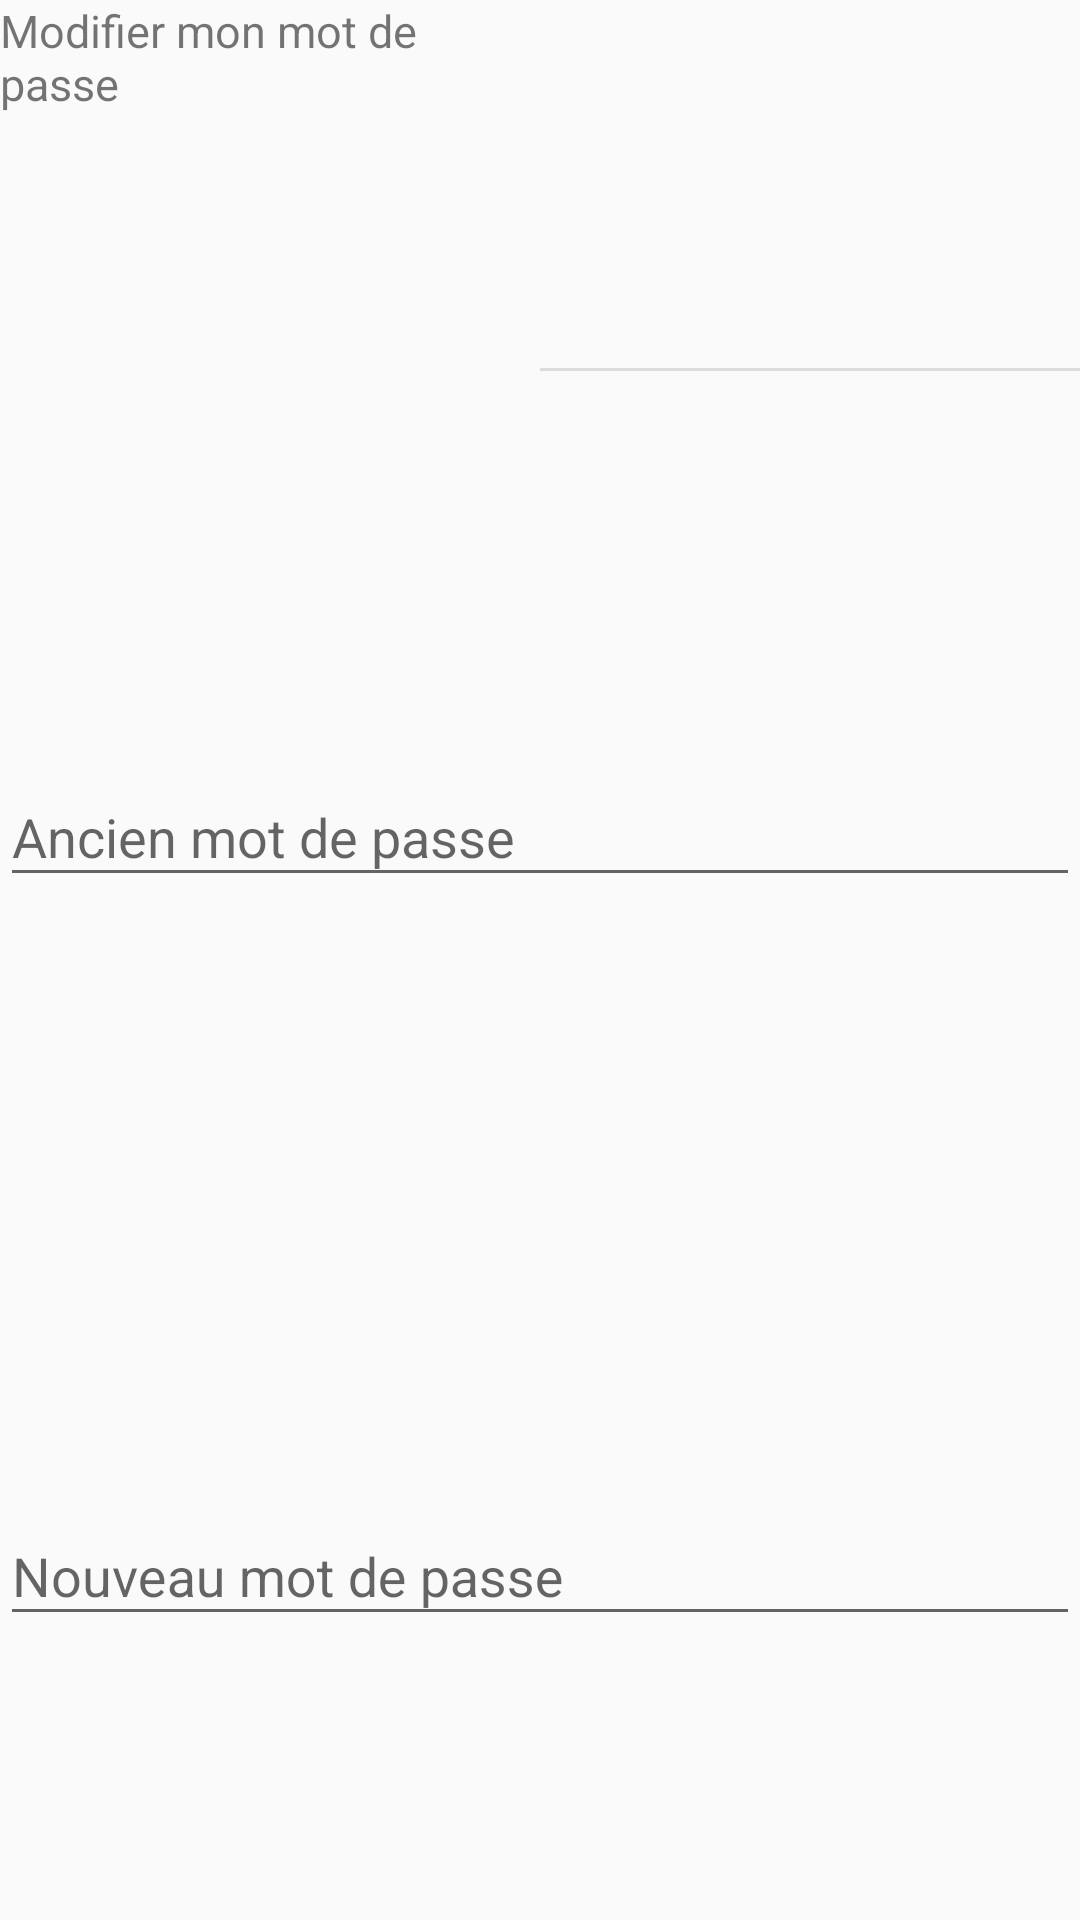

The Android layout XML behind this screen, and the referenced resources:
<!-- AndroidManifest.xml: application theme AppTheme -->
<!-- res/layout/account_edit_password_form.xml -->
<?xml version="1.0" encoding="utf-8"?>
<LinearLayout xmlns:android="http://schemas.android.com/apk/res/android"
    xmlns:app="http://schemas.android.com/apk/res-auto"
    xmlns:tools="http://schemas.android.com/tools"
    android:layout_width="match_parent"
    android:layout_height="match_parent"
    android:orientation="vertical">


    <LinearLayout
        android:layout_width="match_parent"
        android:layout_height="match_parent"
        android:layout_weight="1"
        android:orientation="horizontal">

        <TextView
            android:id="@+id/textView6"
            android:layout_width="match_parent"
            android:layout_height="wrap_content"
            android:layout_weight="1"
            android:text="Modifier mon mot de passe"
            android:textSize="15dp" />

        <View
            android:id="@+id/divider3"
            android:layout_width="match_parent"
            android:layout_height="1dp"
            android:layout_gravity="center"
            android:layout_weight="1"
            android:background="?android:attr/listDivider" />
    </LinearLayout>


    <com.google.android.material.textfield.TextInputLayout
        android:layout_width="match_parent"
        android:layout_height="match_parent"
        android:layout_weight="1">

        <com.google.android.material.textfield.TextInputEditText
            android:id="@+id/last_password"
            android:layout_width="match_parent"
            android:layout_height="wrap_content"
            android:hint="Ancien mot de passe" />
    </com.google.android.material.textfield.TextInputLayout>

    <com.google.android.material.textfield.TextInputLayout
        android:layout_width="match_parent"
        android:layout_height="match_parent"
        android:layout_weight="1">

        <com.google.android.material.textfield.TextInputEditText
            android:id="@+id/new_mdp"
            android:layout_width="match_parent"
            android:layout_height="wrap_content"
            android:hint="Nouveau mot de passe" />
    </com.google.android.material.textfield.TextInputLayout>

    <com.google.android.material.textfield.TextInputLayout
        android:layout_width="match_parent"
        android:layout_height="match_parent"
        android:layout_weight="1">

        <com.google.android.material.textfield.TextInputEditText
            android:id="@+id/conf_password"
            android:layout_width="match_parent"
            android:layout_height="wrap_content"
            android:hint="Confirmation du mot de passe" />

    </com.google.android.material.textfield.TextInputLayout>

    <Button
        android:id="@+id/buttonSaveMdp"
        android:layout_width="wrap_content"
        android:layout_height="wrap_content"
        android:layout_weight="1"
        android:text="Sauvegarder" />

</LinearLayout>
<!-- resources referenced by this layout -->
<resources>
  <style name="AppTheme" parent="Theme.AppCompat.Light.NoActionBar">
          
          <item name="colorPrimary">@color/colorPrimary</item>
          <item name="colorPrimaryDark">@color/colorPrimaryDark</item>
          <item name="colorAccent">@color/colorAccent</item>
      </style>
  <!-- not gathered from this repository: default colours our renderer supplied (Android Studio template values) -->
  <color name="colorPrimary">#FF6200EE</color>
  <color name="colorPrimaryDark">#FF3700B3</color>
  <color name="colorAccent">#FF03DAC5</color>
</resources>
